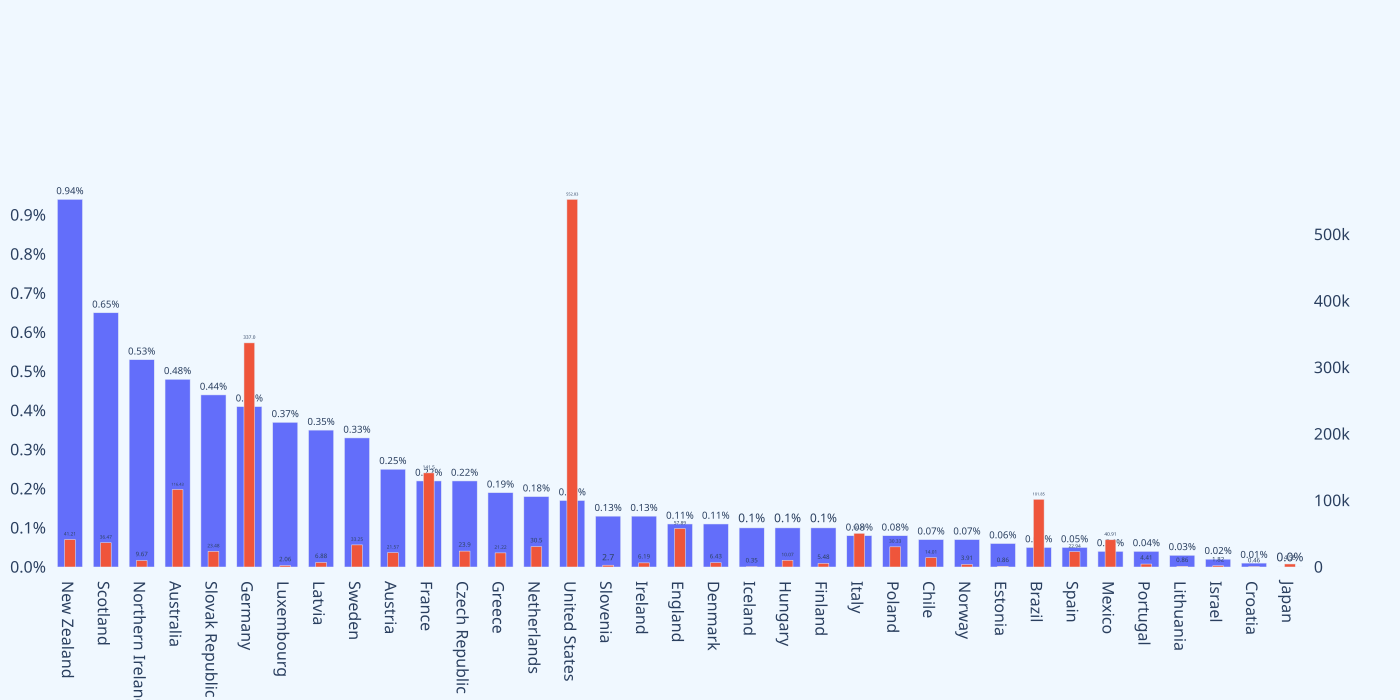

The data file committed next to this chart (first rows):
Country, Year, Number of homeless, Homeless as % of total population, Figures include more than persons 1) liv…
Australia, 2016, 116427, 0.0048, Yes
Austria, 2017, 21567, 0.0025, No
Brazil, 2015, 101854, 0.0005, Not Provided
Chile, 2019, 14013, 0.0007, No
Croatia, 2013, 462, 0.0001, No
Czech Republic, 2019, 23900, 0.0022, Yes*
Denmark, 2019, 6431, 0.0011, Yes
Estonia, 2011, 864, 0.0006, Yes
Finland, 2018, 5482, 0.001, Yes
France, 2012, 141500, 0.0022, No
Germany, 2018, 337000, 0.0041, Yes
Greece, 2009, 21216, 0.0019, Yes
Hungary, 2014, 10068, 0.001, No
Iceland, 2017, 349, 0.001, Yes
Ireland, 2018, 6194, 0.0013, No
Israel, 2018, 1825, 0.0002, No
Italy, 2014, 50724, 0.0008, No
Japan, 2019, 4555, 0, No
Latvia, 2017, 6877, 0.0035, Yes
Lithuania, 2011, 857, 0.0003, No
Luxembourg, 2014, 2059, 0.0037, Yes
Mexico, 2010, 40911, 0.0004, Yes
Netherlands, 2016, 30500, 0.0018, Yes
New Zealand, 2013, 41207, 0.0094, Yes
Norway, 2016, 3909, 0.0007, Yes
Poland, 2019, 30330, 0.0008, Yes
Portugal, 2017, 4414, 0.0004, No
Slovenia, 2015, 2700, 0.0013, No
Slovak Republic, 2011, 23483, 0.0044, Yes
Spain, 2012, 22938, 0.0005, No
Sweden, 2017, 33250, 0.0033, Yes
United States, 2018, 552830, 0.0017, Yes
England, 2017, 57890, 0.0011, Yes
Northern Ireland, 2018, 9673, 0.0053, Yes
Scotland, 2018, 36465, 0.0065, Yes
